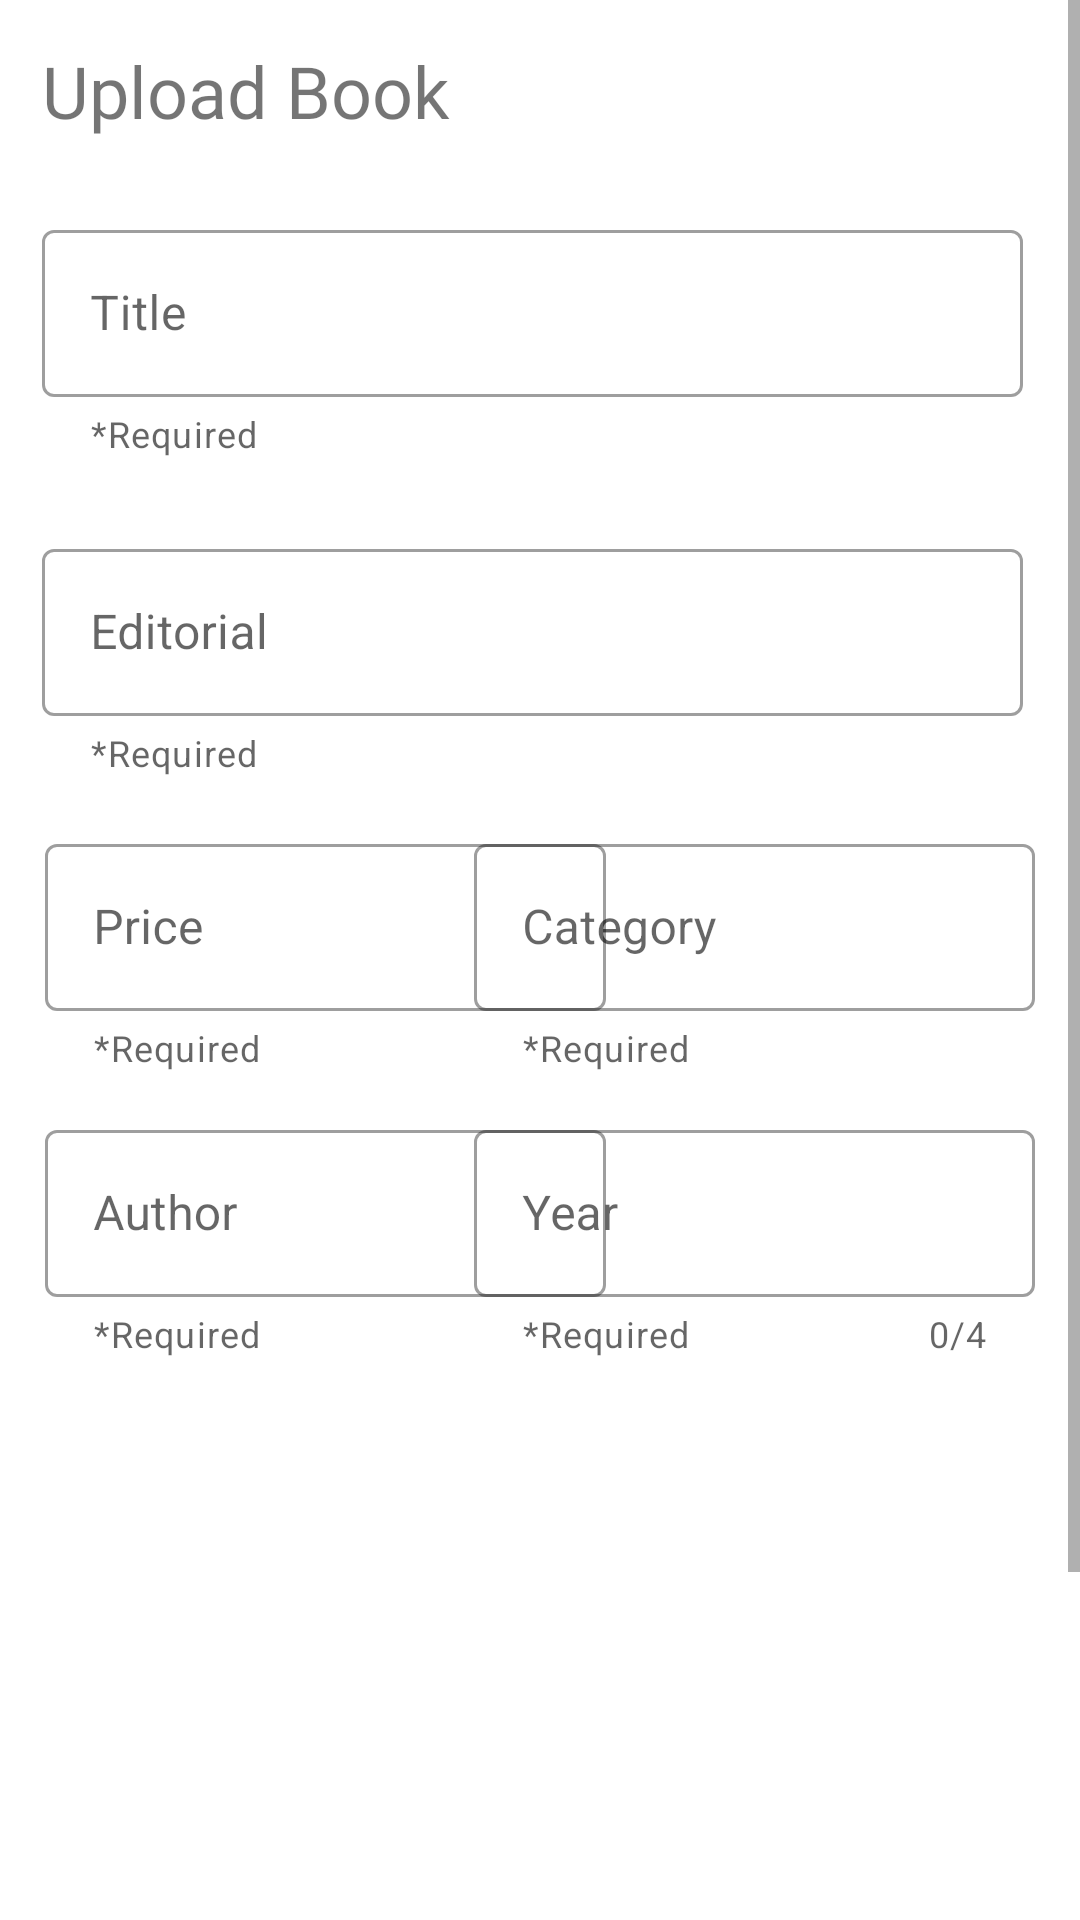

Android layout source for this screen:
<!-- AndroidManifest.xml: application theme Theme.LibraryCourse -->
<!-- res/layout/activity_upload_book.xml -->
<?xml version="1.0" encoding="utf-8"?>
<ScrollView xmlns:android="http://schemas.android.com/apk/res/android"
    xmlns:app="http://schemas.android.com/apk/res-auto"
    xmlns:tools="http://schemas.android.com/tools"
    android:layout_width="match_parent"
    android:layout_height="match_parent"
    tools:context=".views.UploadBook">

    <RelativeLayout
        android:layout_width="match_parent"
        android:layout_height="wrap_content">


        <com.google.android.material.textfield.TextInputLayout
            android:id="@+id/upload_year"
            style="@style/Widget.MaterialComponents.TextInputLayout.OutlinedBox"
            android:layout_width="187dp"
            android:layout_height="wrap_content"
            android:layout_below="@+id/upload_categoria"
            android:layout_alignParentEnd="true"
            android:layout_marginTop="14dp"
            android:layout_marginEnd="15dp"
            app:counterEnabled="true"
            app:counterMaxLength="4"
            app:errorEnabled="true"
            app:helperText="*Required"
            tools:layout_editor_absoluteX="1dp"
            tools:layout_editor_absoluteY="96dp">

            <com.google.android.material.textfield.TextInputEditText
                android:id="@+id/year_text"
                android:layout_width="match_parent"
                android:layout_height="wrap_content"
                android:hint="@string/upload_year"
                android:inputType="number" />
        </com.google.android.material.textfield.TextInputLayout>

        <com.google.android.material.textfield.TextInputLayout
            android:id="@+id/upload_author"
            style="@style/Widget.MaterialComponents.TextInputLayout.OutlinedBox"
            android:layout_width="187dp"
            android:layout_height="wrap_content"
            android:layout_below="@+id/upload_price"
            android:layout_alignParentStart="true"
            android:layout_marginStart="15dp"
            android:layout_marginTop="14dp"
            app:errorEnabled="true"
            app:helperText="*Required"
            tools:layout_editor_absoluteX="1dp"
            tools:layout_editor_absoluteY="96dp">

            <com.google.android.material.textfield.TextInputEditText
                android:id="@+id/author_text"
                android:layout_width="match_parent"
                android:layout_height="wrap_content"
                android:hint="@string/upload_author"
                android:inputType="textPersonName" />
        </com.google.android.material.textfield.TextInputLayout>

        <com.google.android.material.textfield.TextInputLayout
            android:id="@+id/upload_title"
            style="@style/Widget.MaterialComponents.TextInputLayout.OutlinedBox"
            android:layout_width="wrap_content"
            android:layout_height="wrap_content"
            android:layout_below="@+id/upload_title_textview"
            android:layout_alignParentStart="true"
            android:layout_alignParentEnd="true"
            android:layout_marginStart="14dp"
            android:layout_marginTop="25dp"
            android:layout_marginEnd="19dp"
            app:errorEnabled="true"
            app:helperText="*Required"
            tools:layout_editor_absoluteX="1dp"
            tools:layout_editor_absoluteY="96dp">

            <com.google.android.material.textfield.TextInputEditText
                android:id="@+id/title_text"
                android:layout_width="match_parent"
                android:layout_height="wrap_content"
                android:hint="@string/upload_title"
                android:inputType="textPersonName" />
        </com.google.android.material.textfield.TextInputLayout>

        <com.google.android.material.textfield.TextInputLayout
            android:id="@+id/upload_editorial"
            style="@style/Widget.MaterialComponents.TextInputLayout.OutlinedBox"
            android:layout_width="wrap_content"
            android:layout_height="wrap_content"
            android:layout_below="@+id/upload_title"
            android:layout_alignParentStart="true"
            android:layout_alignParentEnd="true"
            android:layout_marginStart="14dp"
            android:layout_marginTop="25dp"
            android:layout_marginEnd="19dp"
            app:errorEnabled="true"
            app:helperText="*Required"
            tools:layout_editor_absoluteX="1dp"
            tools:layout_editor_absoluteY="96dp">

            <com.google.android.material.textfield.TextInputEditText
                android:id="@+id/editorial_text"
                android:layout_width="match_parent"
                android:layout_height="wrap_content"
                android:hint="@string/upload_editorial"
                android:inputType="textPersonName" />
        </com.google.android.material.textfield.TextInputLayout>

        <TextView
            android:id="@+id/upload_title_textview"
            android:layout_width="371dp"
            android:layout_height="wrap_content"
            android:layout_alignParentStart="true"
            android:layout_alignParentTop="true"
            android:layout_alignParentEnd="true"
            android:layout_marginStart="14dp"
            android:layout_marginTop="14dp"
            android:layout_marginEnd="24dp"
            android:fontFamily="@font/allerta"
            android:text="@string/upload_activity_title"
            android:textSize="24sp"
            app:layout_constraintEnd_toEndOf="parent"
            app:layout_constraintStart_toStartOf="parent"
            app:layout_constraintTop_toTopOf="parent" />

        <ImageView
            android:id="@+id/upload_image"
            android:layout_width="380dp"
            android:layout_height="163dp"
            android:layout_below="@+id/upload_author"
            android:layout_alignParentStart="true"
            android:layout_alignParentEnd="true"
            android:layout_marginStart="14dp"
            android:layout_marginTop="25dp"
            android:layout_marginEnd="14dp"
            tools:srcCompat="@tools:sample/backgrounds/scenic"
            android:contentDescription="@string/app_name" />

        <TextView
            android:id="@+id/upload_image_btn"
            android:layout_width="116dp"
            android:layout_height="37dp"
            android:layout_below="@+id/upload_image"
            android:layout_alignParentStart="true"
            android:layout_alignParentEnd="true"
            android:layout_marginStart="14dp"
            android:layout_marginTop="20dp"
            android:layout_marginEnd="281dp"
            android:text="@string/upload_image"
            android:textColor="?attr/colorPrimary" />

        <Button
            android:id="@+id/upload_btn_up"
            android:layout_width="338dp"
            android:layout_height="62dp"
            android:layout_below="@+id/upload_image_btn"
            android:layout_alignParentStart="true"
            android:layout_alignParentEnd="true"
            android:layout_marginStart="36dp"
            android:layout_marginTop="22dp"
            android:layout_marginEnd="36dp"
            android:text="@string/upload_upload_btn" />

        <com.google.android.material.textfield.TextInputLayout
            android:id="@+id/upload_price"
            style="@style/Widget.MaterialComponents.TextInputLayout.OutlinedBox"
            android:layout_width="187dp"
            android:layout_height="wrap_content"
            android:layout_below="@+id/upload_editorial"
            android:layout_alignParentStart="true"
            android:layout_marginStart="15dp"
            android:layout_marginTop="17dp"
            app:helperText="*Required"
            app:startIconDrawable="@drawable/icon_money">

            <com.google.android.material.textfield.TextInputEditText
                android:layout_width="match_parent"
                android:layout_height="wrap_content"
                android:hint="@string/upload_price"
                android:inputType="number" />
        </com.google.android.material.textfield.TextInputLayout>

        <com.google.android.material.textfield.TextInputLayout
            android:id="@+id/upload_categoria"
            style="@style/Widget.MaterialComponents.TextInputLayout.OutlinedBox"
            android:layout_width="187dp"
            android:layout_height="wrap_content"
            android:layout_below="@+id/upload_editorial"
            android:layout_alignParentEnd="true"
            android:layout_marginTop="17dp"
            android:layout_marginEnd="15dp"
            app:helperText="*Required">

            <com.google.android.material.textfield.TextInputEditText
                android:layout_width="match_parent"
                android:layout_height="wrap_content"
                android:hint="@string/upload_category" />
        </com.google.android.material.textfield.TextInputLayout>

    </RelativeLayout>
</ScrollView>
<!-- resources referenced by this layout -->
<resources>
  <string name="app_name">Library Course</string>
  <string name="upload_activity_title">Upload Book</string>
  <string name="upload_author">Author</string>
  <string name="upload_category">Category</string>
  <string name="upload_editorial">Editorial</string>
  <string name="upload_image">+ Add Photo</string>
  <string name="upload_price">Price</string>
  <string name="upload_title">Title</string>
  <string name="upload_upload_btn">Upload</string>
  <string name="upload_year">Year</string>
  <style name="Theme.LibraryCourse" parent="Theme.MaterialComponents.DayNight.DarkActionBar">
          
          <item name="colorPrimary">@color/blue_color</item>
          <item name="colorPrimaryVariant">@color/purple_500</item>
          <item name="colorOnPrimary">@color/white</item>
          
          <item name="colorSecondary">@color/teal_200</item>
          <item name="colorSecondaryVariant">@color/teal_700</item>
          <item name="colorOnSecondary">@color/black</item>
          
          <item name="android:statusBarColor" tools:targetApi="l">?attr/colorPrimaryVariant</item>
          
      </style>
  <color name="blue_color">#0B81DD</color>
  <color name="purple_500">#03A9F4</color>
  <color name="white">#FFFFFFFF</color>
  <color name="teal_200">#FF03DAC5</color>
  <color name="teal_700">#FF018786</color>
  <color name="black">#FF000000</color>
</resources>
